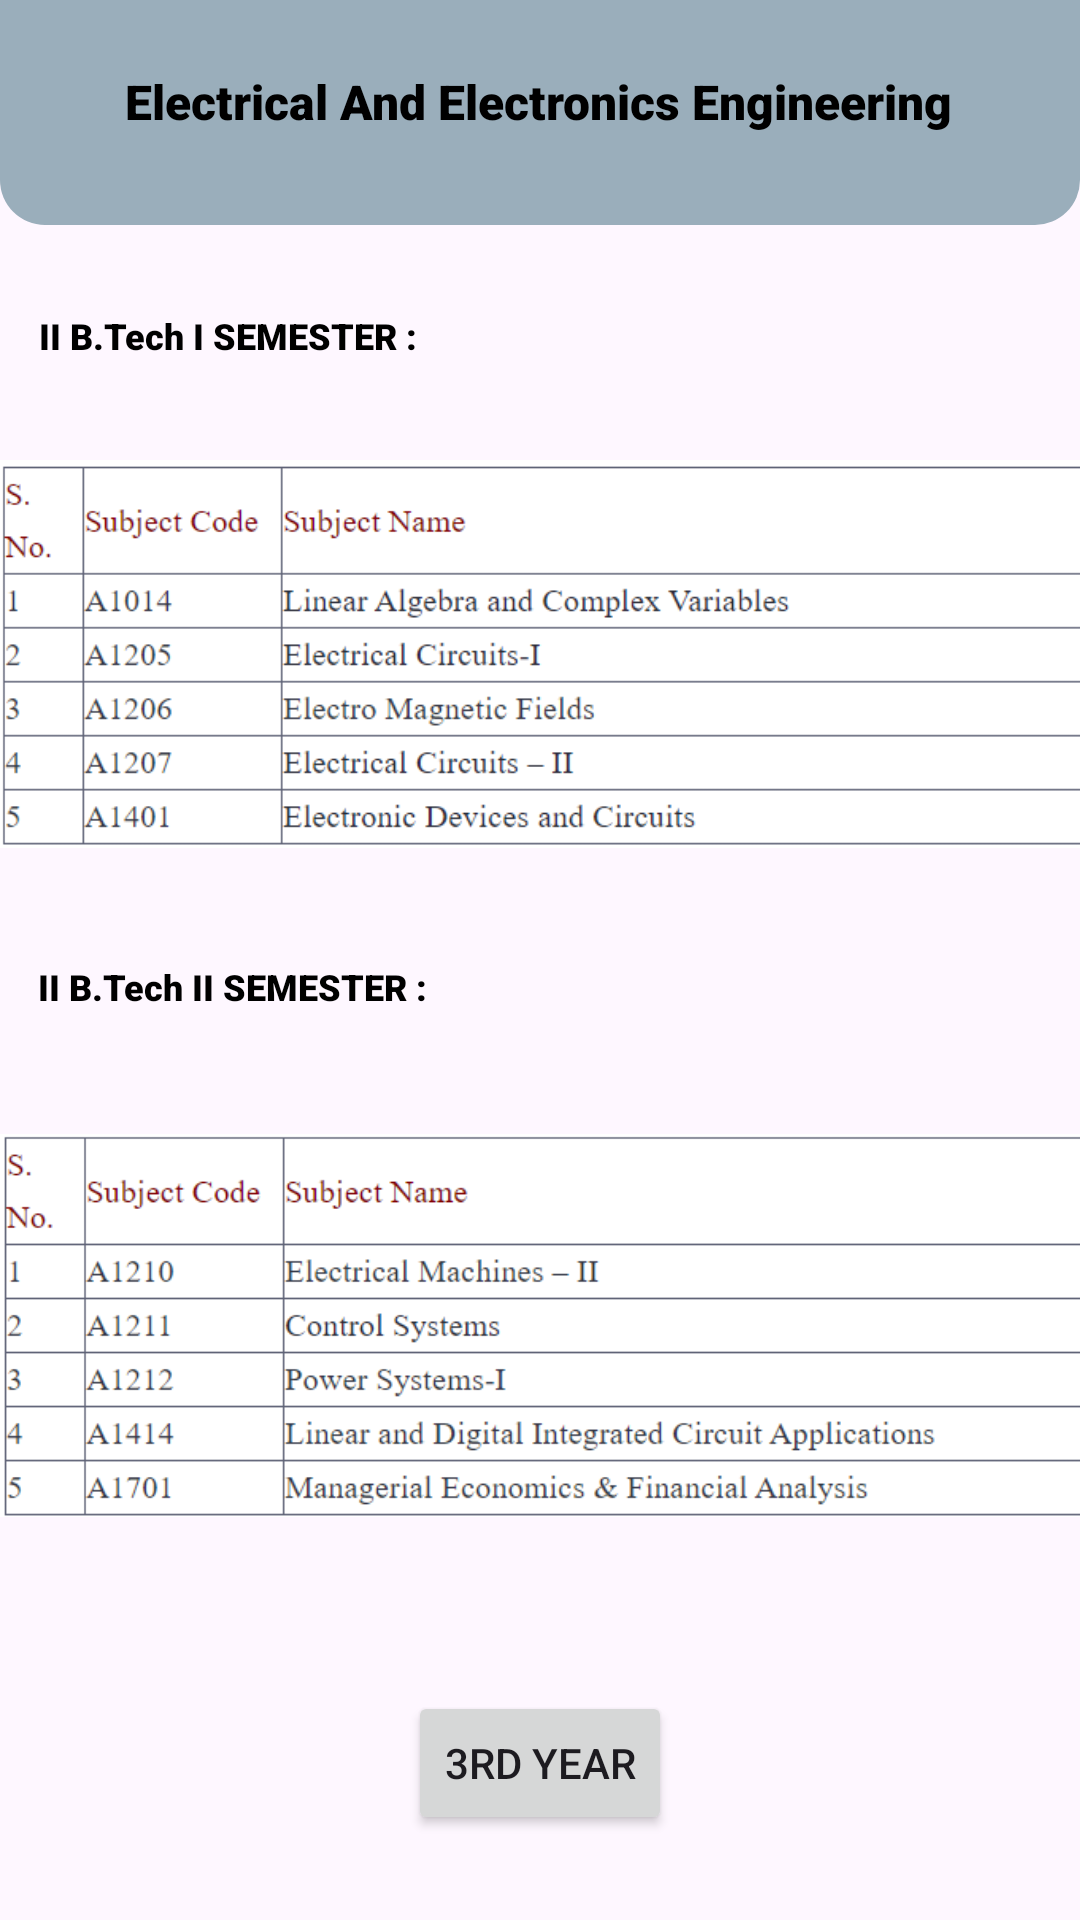

Produce the Android XML layout that renders to this screen, including the resource entries it uses.
<!-- AndroidManifest.xml: application theme Theme.GPCETCollege -->
<!-- res/layout/activity_eee2.xml -->
<?xml version="1.0" encoding="utf-8"?>
<androidx.constraintlayout.widget.ConstraintLayout xmlns:android="http://schemas.android.com/apk/res/android"
    xmlns:app="http://schemas.android.com/apk/res-auto"
    xmlns:tools="http://schemas.android.com/tools"
    android:id="@+id/main"
    android:layout_width="match_parent"
    android:layout_height="match_parent"
    tools:context=".cse_IV">
    <View
        android:id="@+id/top_view"
        android:layout_width="match_parent"
        android:layout_height="75dp"
        android:background="@drawable/bg_view"
        tools:ignore="MissingConstraints" />
    <TextView
        android:id="@+id/textView3"
        android:layout_width="wrap_content"
        android:layout_height="wrap_content"
        android:text="Electrical And Electronics Engineering"
        android:textSize="16dp"
        android:fontFamily="sans-serif-black"
        android:textColor="@color/black"
        app:layout_constraintBottom_toBottomOf="parent"
        app:layout_constraintEnd_toEndOf="@+id/top_view"
        app:layout_constraintHorizontal_bias="0.497"
        app:layout_constraintStart_toStartOf="@+id/top_view"
        app:layout_constraintTop_toTopOf="@+id/top_view"
        app:layout_constraintVertical_bias="0.037" />

    <TextView
        android:id="@+id/textView4"
        android:layout_width="wrap_content"
        android:layout_height="wrap_content"
        android:fontFamily="sans-serif-black"
        android:text="II B.Tech I SEMESTER :"
        android:textColor="@color/black"
        android:textSize="12dp"
        app:layout_constraintBottom_toBottomOf="parent"
        app:layout_constraintEnd_toEndOf="parent"
        app:layout_constraintHorizontal_bias="0.055"
        app:layout_constraintStart_toStartOf="parent"
        app:layout_constraintTop_toTopOf="parent"
        app:layout_constraintVertical_bias="0.166" />

    <ImageView
        android:id="@+id/imageView16"
        android:layout_width="400dp"
        android:layout_height="172dp"
        app:layout_constraintBottom_toBottomOf="parent"
        app:layout_constraintTop_toTopOf="parent"
        app:layout_constraintVertical_bias="0.282"
        app:srcCompat="@drawable/eee_2_1"
        tools:ignore="MissingConstraints"
        tools:layout_editor_absoluteX="6dp" />

    <TextView
        android:id="@+id/textView5"
        android:layout_width="wrap_content"
        android:layout_height="wrap_content"
        android:fontFamily="sans-serif-black"
        android:text="II B.Tech II SEMESTER :"
        android:textColor="@color/black"
        android:textSize="12dp"
        app:layout_constraintBottom_toBottomOf="parent"
        app:layout_constraintEnd_toEndOf="parent"
        app:layout_constraintHorizontal_bias="0.055"
        app:layout_constraintStart_toStartOf="parent"
        app:layout_constraintTop_toTopOf="parent"
        app:layout_constraintVertical_bias="0.514" />

    <ImageView
        android:id="@+id/imageView17"
        android:layout_width="401dp"
        android:layout_height="213dp"
        app:layout_constraintBottom_toBottomOf="parent"
        app:layout_constraintTop_toTopOf="@+id/top_view"
        app:layout_constraintVertical_bias="0.785"
        app:srcCompat="@drawable/eee_2_2"
        tools:ignore="MissingConstraints"
        tools:layout_editor_absoluteX="6dp" />

    <Button
        android:id="@+id/eee2"
        android:layout_width="wrap_content"
        android:layout_height="wrap_content"
        android:layout_marginStart="144dp"
        android:layout_marginTop="25dp"
        android:layout_marginEnd="144dp"
        android:layout_marginBottom="38dp"
        android:text="3rd Year"
        app:layout_constraintBottom_toBottomOf="parent"
        app:layout_constraintEnd_toEndOf="parent"
        app:layout_constraintStart_toStartOf="parent"
        app:layout_constraintTop_toBottomOf="@+id/imageView17" />


</androidx.constraintlayout.widget.ConstraintLayout>
<!-- resources referenced by this layout -->
<resources>
  <!-- drawable bg_view (drawable) -->
  <?xml version="1.0" encoding="utf-8"?>
  <shape xmlns:android="http://schemas.android.com/apk/res/android">
  
      <corners android:bottomRightRadius="15dp"
          android:bottomLeftRadius="15dp"/>
      <solid android:color="@color/material_dynamic_secondary70">
  
      </solid>
  </shape>
  <!-- drawable eee_2_1: png bitmap (drawable, 29936 bytes) -->
  <!-- drawable eee_2_2: png bitmap (drawable, 29758 bytes) -->
  <style name="Theme.GPCETCollege" parent="Base.Theme.GPCETCollege" />
  <style name="Base.Theme.GPCETCollege" parent="Theme.Material3.DayNight.NoActionBar">
          
          
      </style>
  <!-- not gathered from this repository: default colours our renderer supplied (Android Studio template values) -->
  <color name="black">#FF000000</color>
</resources>
